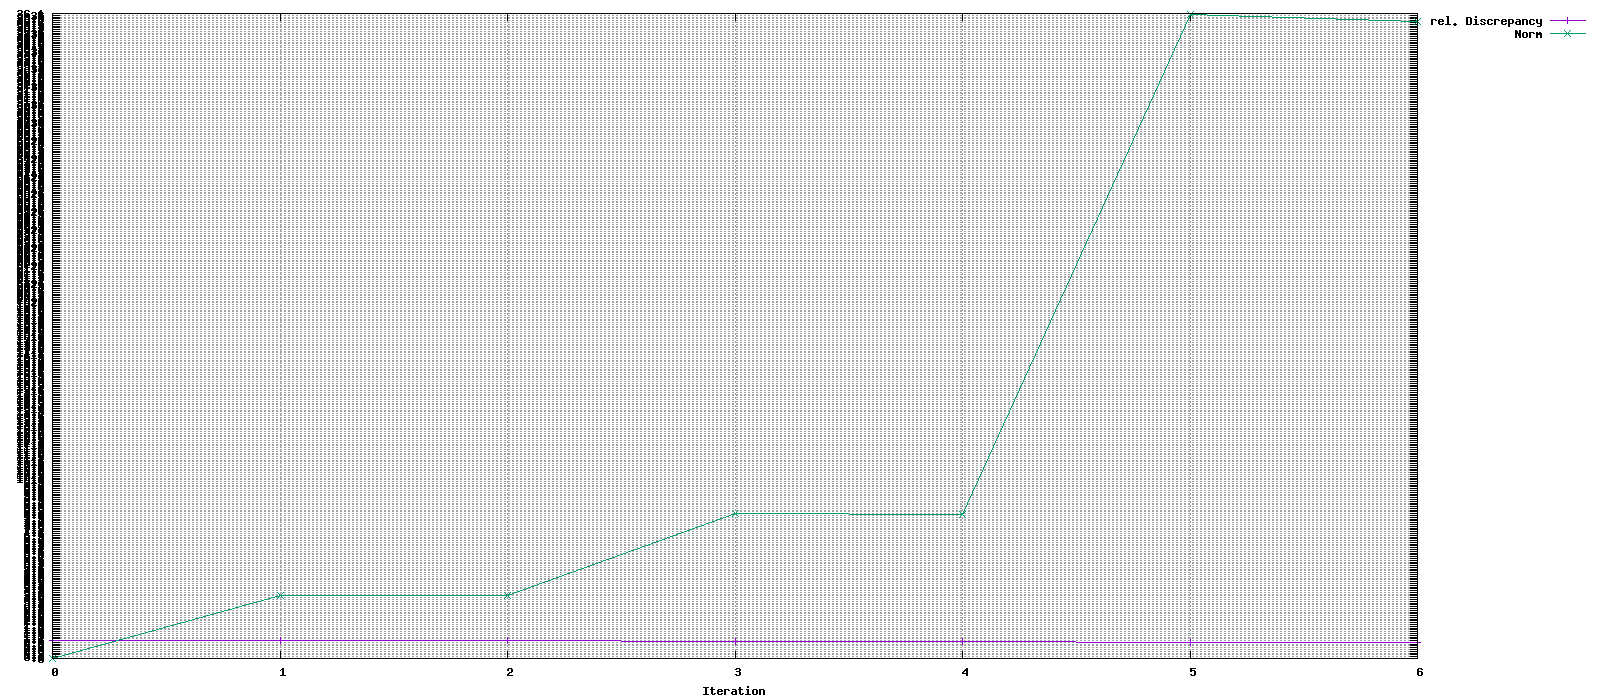

The data file committed next to this chart (first rows):
Iteration, rel. Discrepancy, Norm
0, 1, 0
1, 0.993, 3.516
2, 0.9875, 3.511
3, 0.9779, 8.098
4, 0.971, 8.067
5, 0.9173, 36.05
6, 0.875, 35.65
